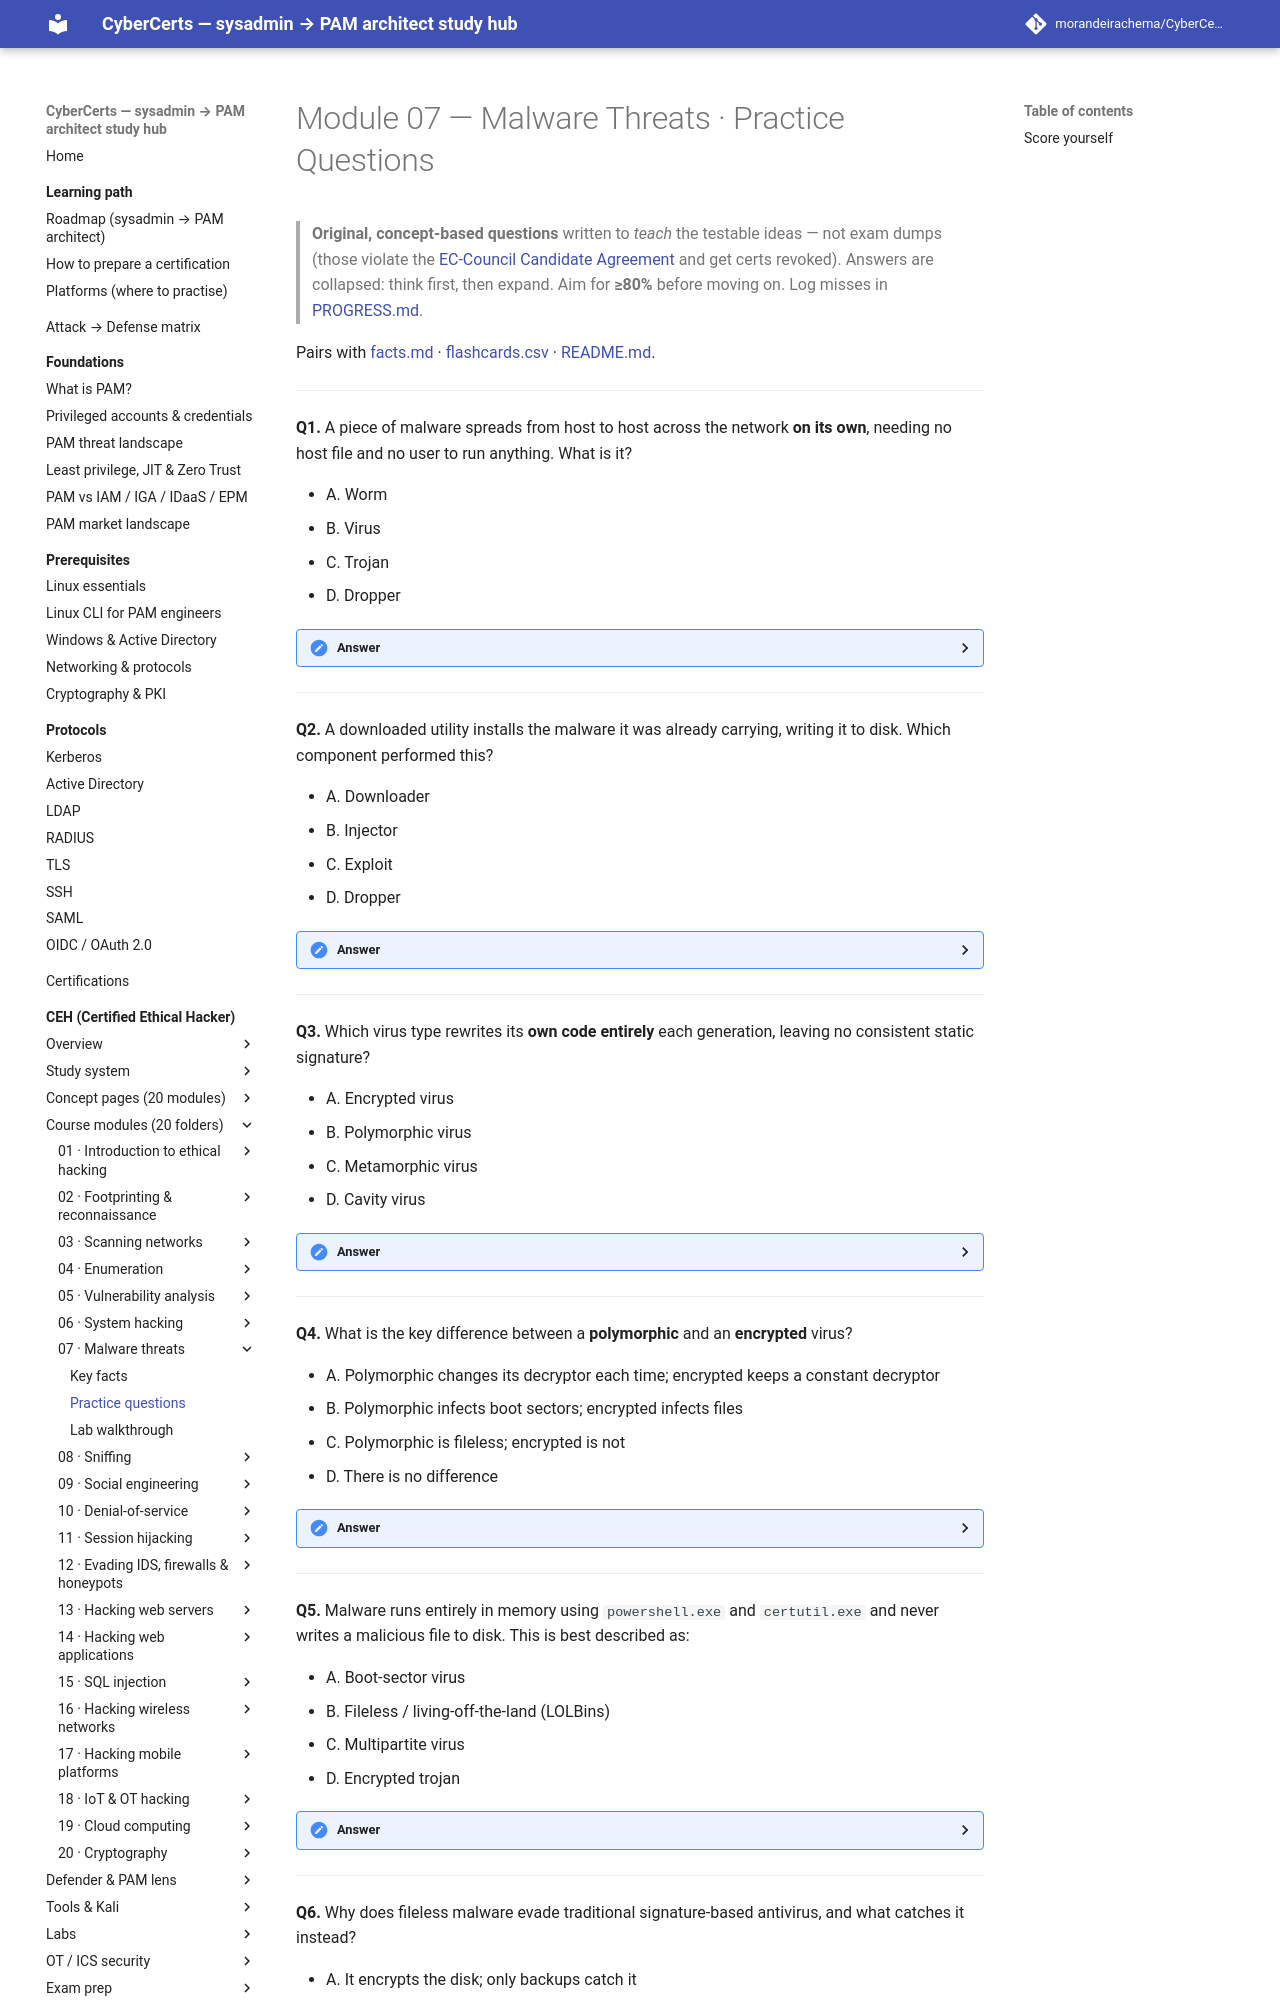

repository: morandeirachema/CyberCerts · page: certs/ceh/modules/07-malware-threats/practice-questions/index.html · generator: mkdocs

# Module 07 — Malware Threats · Practice Questions

> **Original, concept-based questions** written to *teach* the testable ideas — not exam dumps (those violate the [EC-Council Candidate Agreement](https://www.eccouncil.org/) and get certs revoked). Answers are collapsed: think first, then expand. Aim for **≥80%** before moving on. Log misses in [PROGRESS.md](../../PROGRESS.md).

Pairs with [facts.md](facts.md) · [flashcards.csv](flashcards.csv) · [README.md](README.md).

---

**Q1.** A piece of malware spreads from host to host across the network **on its own**, needing no host file and no user to run anything. What is it?

- A. Worm
- B. Virus
- C. Trojan
- D. Dropper

<details><summary>Answer</summary>

**A. Worm.** A worm is standalone and self-propagates over the network with no user action — "worm = wire." A **virus** must attach to a host file and usually needs the user to run it; a **trojan** poses as legitimate software and needs the user to install it; a **dropper** is a delivery component, not a self-spreading class.
</details>

---

**Q2.** A downloaded utility installs the malware it was already carrying, writing it to disk. Which component performed this?

- A. Downloader
- B. Injector
- C. Exploit
- D. Dropper

<details><summary>Answer</summary>

**D. Dropper.** A dropper *carries* the malware inside itself and writes it to disk. A **downloader** is different — it fetches later stages *from the internet*. The **exploit** gets code running; the **injector** loads code into another process. Swapping dropper and downloader is a classic trap.
</details>

---

**Q3.** Which virus type rewrites its **own code entirely** each generation, leaving no consistent static signature?

- A. Encrypted virus
- B. Polymorphic virus
- C. Metamorphic virus
- D. Cavity virus

<details><summary>Answer</summary>

**C. Metamorphic virus.** It regenerates its actual instructions each time, so signature AV has nothing constant to match. A **polymorphic** virus only mutates its *encrypted body* (the decryptor changes but the underlying code is the same); an **encrypted** virus keeps a *constant* decryptor (weaker); a **cavity** virus hides in a file's slack space.
</details>

---

**Q4.** What is the key difference between a **polymorphic** and an **encrypted** virus?

- A. Polymorphic changes its decryptor each time; encrypted keeps a constant decryptor
- B. Polymorphic infects boot sectors; encrypted infects files
- C. Polymorphic is fileless; encrypted is not
- D. There is no difference

<details><summary>Answer</summary>

**A.** Both encrypt their body, but a **polymorphic** virus mutates the *decryptor* every generation, so even the decryptor has no fixed signature. An **encrypted** virus reuses the *same* decryptor, which AV can fingerprint — making it weaker. Metamorphic goes further and rewrites the whole body.
</details>

---

**Q5.** Malware runs entirely in memory using `powershell.exe` and `certutil.exe` and never writes a malicious file to disk. This is best described as:

- A. Boot-sector virus
- B. Fileless / living-off-the-land (LOLBins)
- C. Multipartite virus
- D. Encrypted trojan

<details><summary>Answer</summary>

**B. Fileless / LOLBins.** It abuses trusted, signed system binaries so nothing malicious touches disk, defeating *signature* AV. It does **not** evade *behavioral* detection — encoded PowerShell, rare parent-child, and a certutil download still light up EDR/Sysmon. Fileless ≠ harmless.
</details>

---

**Q6.** Why does fileless malware evade traditional signature-based antivirus, and what catches it instead?

- A. It encrypts the disk; only backups catch it
- B. It uses a zero-day, so only patching catches it
- C. Nothing malicious is written to disk, so there is no file to signature — behavioral/EDR detection catches it
- D. It runs as SYSTEM, so only firewalls catch it

<details><summary>Answer</summary>
